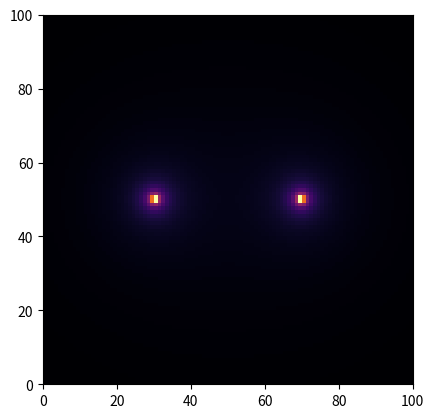

Write Python code to recreate this figure.
import numpy as np
import matplotlib.pyplot as plt
import matplotlib.animation as animation

# Constants
grid_size = 100
entropy_scale = 10
dt = 0.05  # time step
mass_strength = 100  # how strongly mass warps the entropy field

# Initial positions of two objects
positions = np.array([[30.0, 50.0], [70.0, 50.0]])
velocities = np.array([[0.0, 0.0], [0.0, 0.0]])

# Grid setup
x = np.linspace(0, 100, grid_size)
y = np.linspace(0, 100, grid_size)
X, Y = np.meshgrid(x, y)

def entropy_field(pos1, pos2):
    r1 = np.sqrt((X - pos1[0])**2 + (Y - pos1[1])**2) + 1e-3
    r2 = np.sqrt((X - pos2[0])**2 + (Y - pos2[1])**2) + 1e-3
    S = mass_strength / r1 + mass_strength / r2
    return S

def entropy_gradient(pos1, pos2, idx):
    other = pos2 if idx == 0 else pos1
    dx = positions[idx][0] - other[0]
    dy = positions[idx][1] - other[1]
    r = np.sqrt(dx**2 + dy**2) + 1e-6
    grad = -mass_strength * np.array([dx, dy]) / (r**3)
    return grad

fig, ax = plt.subplots()
entropy_plot = ax.imshow(entropy_field(*positions), extent=(0, 100, 0, 100), origin='lower', cmap='inferno')
dots, = ax.plot([], [], 'bo', markersize=10)

def update(frame):
    global positions, velocities

    # Update positions based on entropy gradients
    for i in range(2):
        grad = entropy_gradient(positions[0], positions[1], i)
        velocities[i] += grad * dt
        positions[i] += velocities[i] * dt

    # Update entropy field and positions
    entropy_plot.set_data(entropy_field(*positions))
    dots.set_data(positions[:, 0], positions[:, 1])
    ax.set_title(f"Frame {frame}")
    return entropy_plot, dots

ani = animation.FuncAnimation(fig, update, frames=300, interval=50, blit=False)
plt.show()
